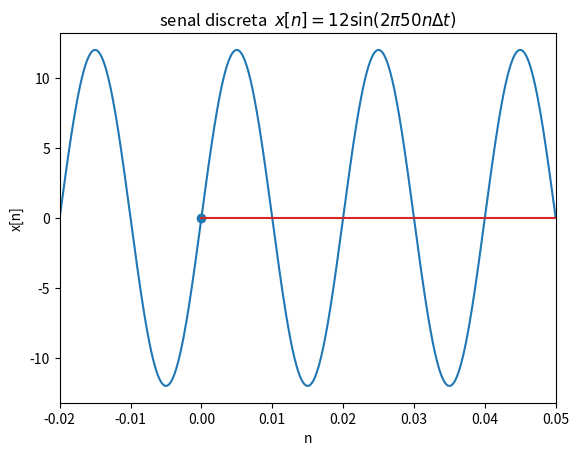

Write the Python code that produced this figure. (Note: this script raises an exception after producing the figure.)
import matplotlib.pyplot as plt
import numpy as np

def SenalAnaloga(amp):
    t = np.linspace(-0.02, 0.05, 1000) # dominio con 1000 puntos

    # funcion a graficar
    funcion = amp * np.sin(2*np.pi*50*t)

    plt.plot(t, funcion ); plt.xlim([-0.02, 0.05])

    plt.xlabel('tiempo [s]'); plt.ylabel('x(t)')

    plt.title(r' senal continua  $x(t)=12 \sin(2\pi 50 t)$');

    plt.show()


SenalAnaloga(12)

def SenalDiscreta(amp):
    n = np.arange(50) # arrange :retorna espacios iguales de a acuerdo a un intervalo 0- 50

    dt = 0.07 / 50

    x = np.sin(2 * np.pi * amp * n * dt)

    plt.xlabel('n'); plt.ylabel('x[n]'); plt.title(r'senal discreta  $x[n] = 12 \sin(2\pi 50 n \Delta t)$');

    plt.stem(n, x)
    np.disp(x)




SenalDiscreta(12)







# Referencia:
# https://docs.scipy.org/doc/numpy-1.15.0/reference/generated/numpy.arange.html
# https://staff.fnwi.uva.nl/r.vandenboomgaard/SP20162017/SystemsSignals/plottingsignals.html
